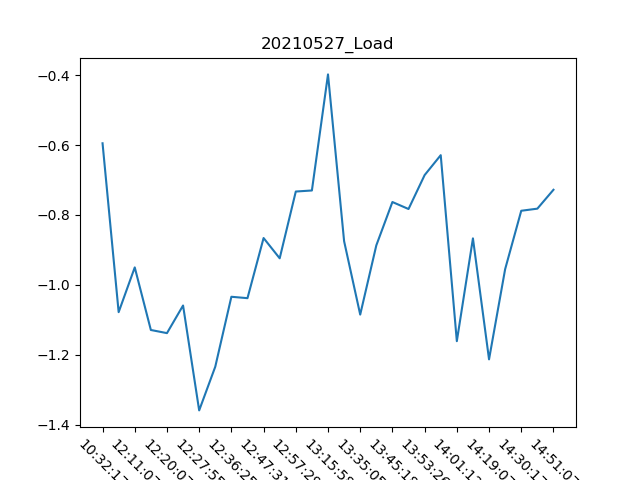

The table this chart was drawn from, first rows:
, Date, Time, Load
0, 27/05/21, 10:32:17, -0.595
1, 27/05/21, 11:12:41, -1.078
2, 27/05/21, 12:11:07, -0.95
3, 27/05/21, 12:16:11, -1.129
4, 27/05/21, 12:20:07, -1.138
5, 27/05/21, 12:23:51, -1.059
6, 27/05/21, 12:27:55, -1.359
7, 27/05/21, 12:31:31, -1.234
8, 27/05/21, 12:36:25, -1.034
9, 27/05/21, 12:40:57, -1.038
10, 27/05/21, 12:47:31, -0.866
11, 27/05/21, 12:53:13, -0.924
12, 27/05/21, 12:57:29, -0.733
13, 27/05/21, 13:08:16, -0.73
14, 27/05/21, 13:15:58, -0.398
15, 27/05/21, 13:25:43, -0.875
16, 27/05/21, 13:35:05, -1.085
17, 27/05/21, 13:39:48, -0.887
18, 27/05/21, 13:45:18, -0.763
19, 27/05/21, 13:49:14, -0.783
20, 27/05/21, 13:53:26, -0.686
21, 27/05/21, 13:56:56, -0.629
22, 27/05/21, 14:01:12, -1.161
23, 27/05/21, 14:02:04, -0.867
24, 27/05/21, 14:19:07, -1.213
25, 27/05/21, 14:27:55, -0.955
26, 27/05/21, 14:30:17, -0.788
27, 27/05/21, 14:47:43, -0.782
28, 27/05/21, 14:51:07, -0.728
